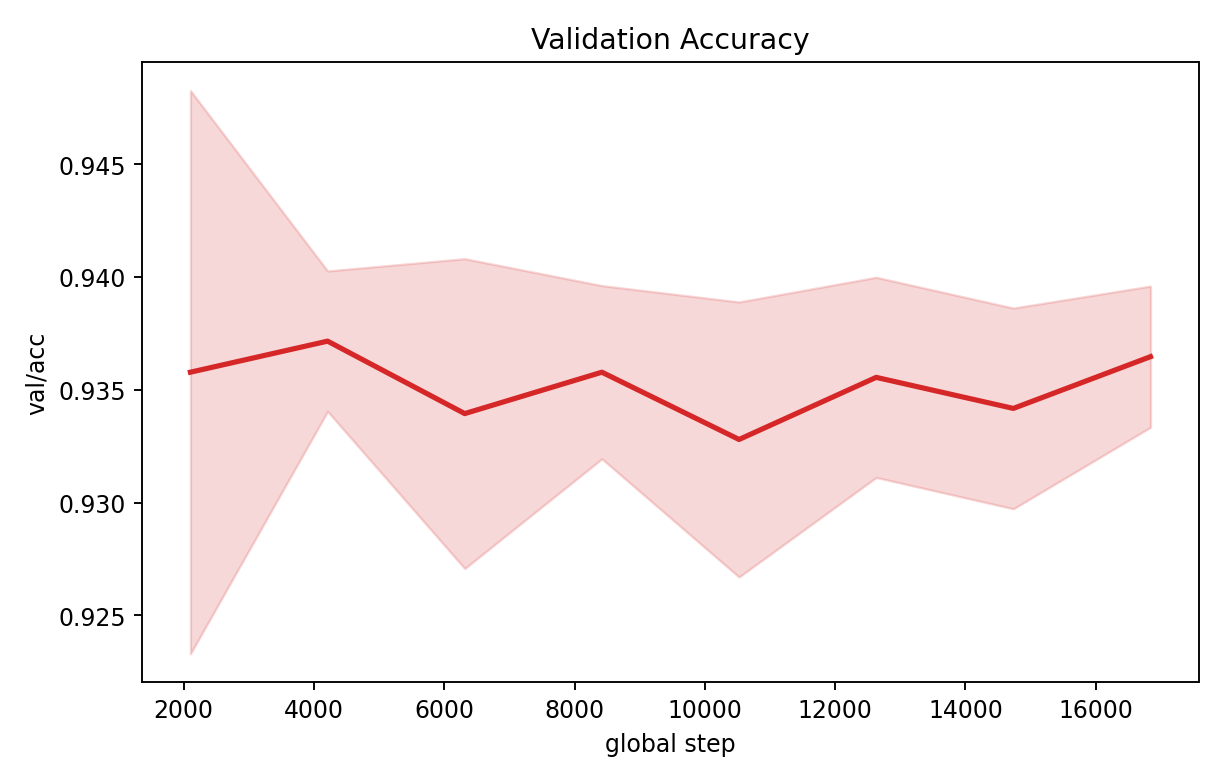

The table this chart was drawn from, first rows:
step, mean, std, min, max, n
2105, 0.9358, 0.01248, 0.914, 0.9484, 5
4210, 0.9372, 0.003111, 0.9335, 0.9427, 5
6315, 0.9339, 0.006865, 0.9255, 0.9427, 5
8420, 0.9358, 0.003838, 0.93, 0.9415, 5
10525, 0.9328, 0.006094, 0.9209, 0.9381, 5
12630, 0.9356, 0.004436, 0.9278, 0.9392, 5
14735, 0.9342, 0.004447, 0.9266, 0.9404, 5
16840, 0.9365, 0.003128, 0.9323, 0.9415, 5
